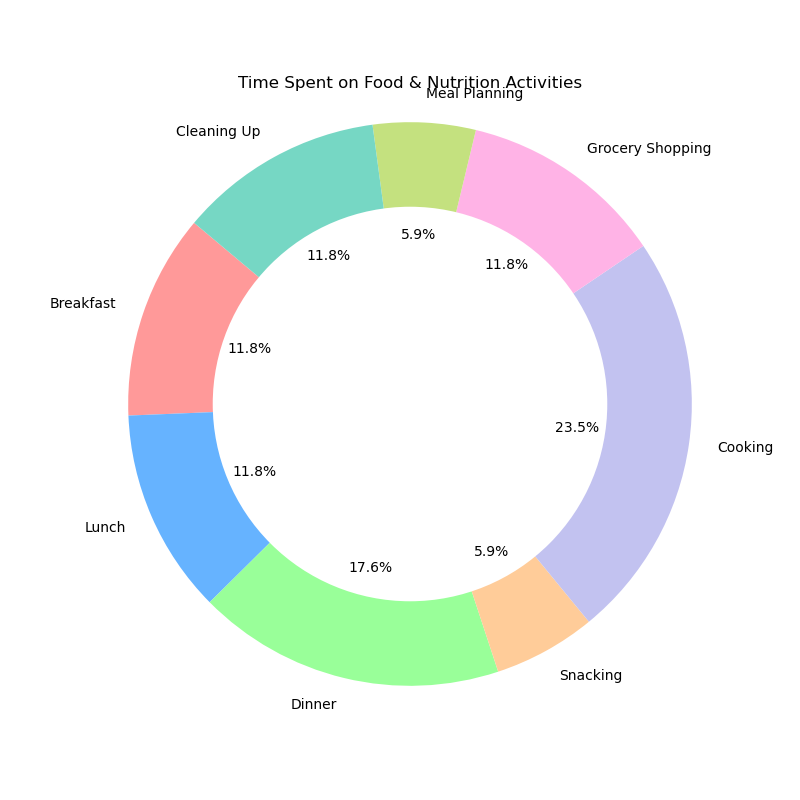

The data file committed next to this chart (first rows):
Category, Time Spent (Hours)
Breakfast, 1
Lunch, 1
Dinner, 1.5
Snacking, 0.5
Cooking, 2
Grocery Shopping, 1
Meal Planning, 0.5
Cleaning Up, 1
